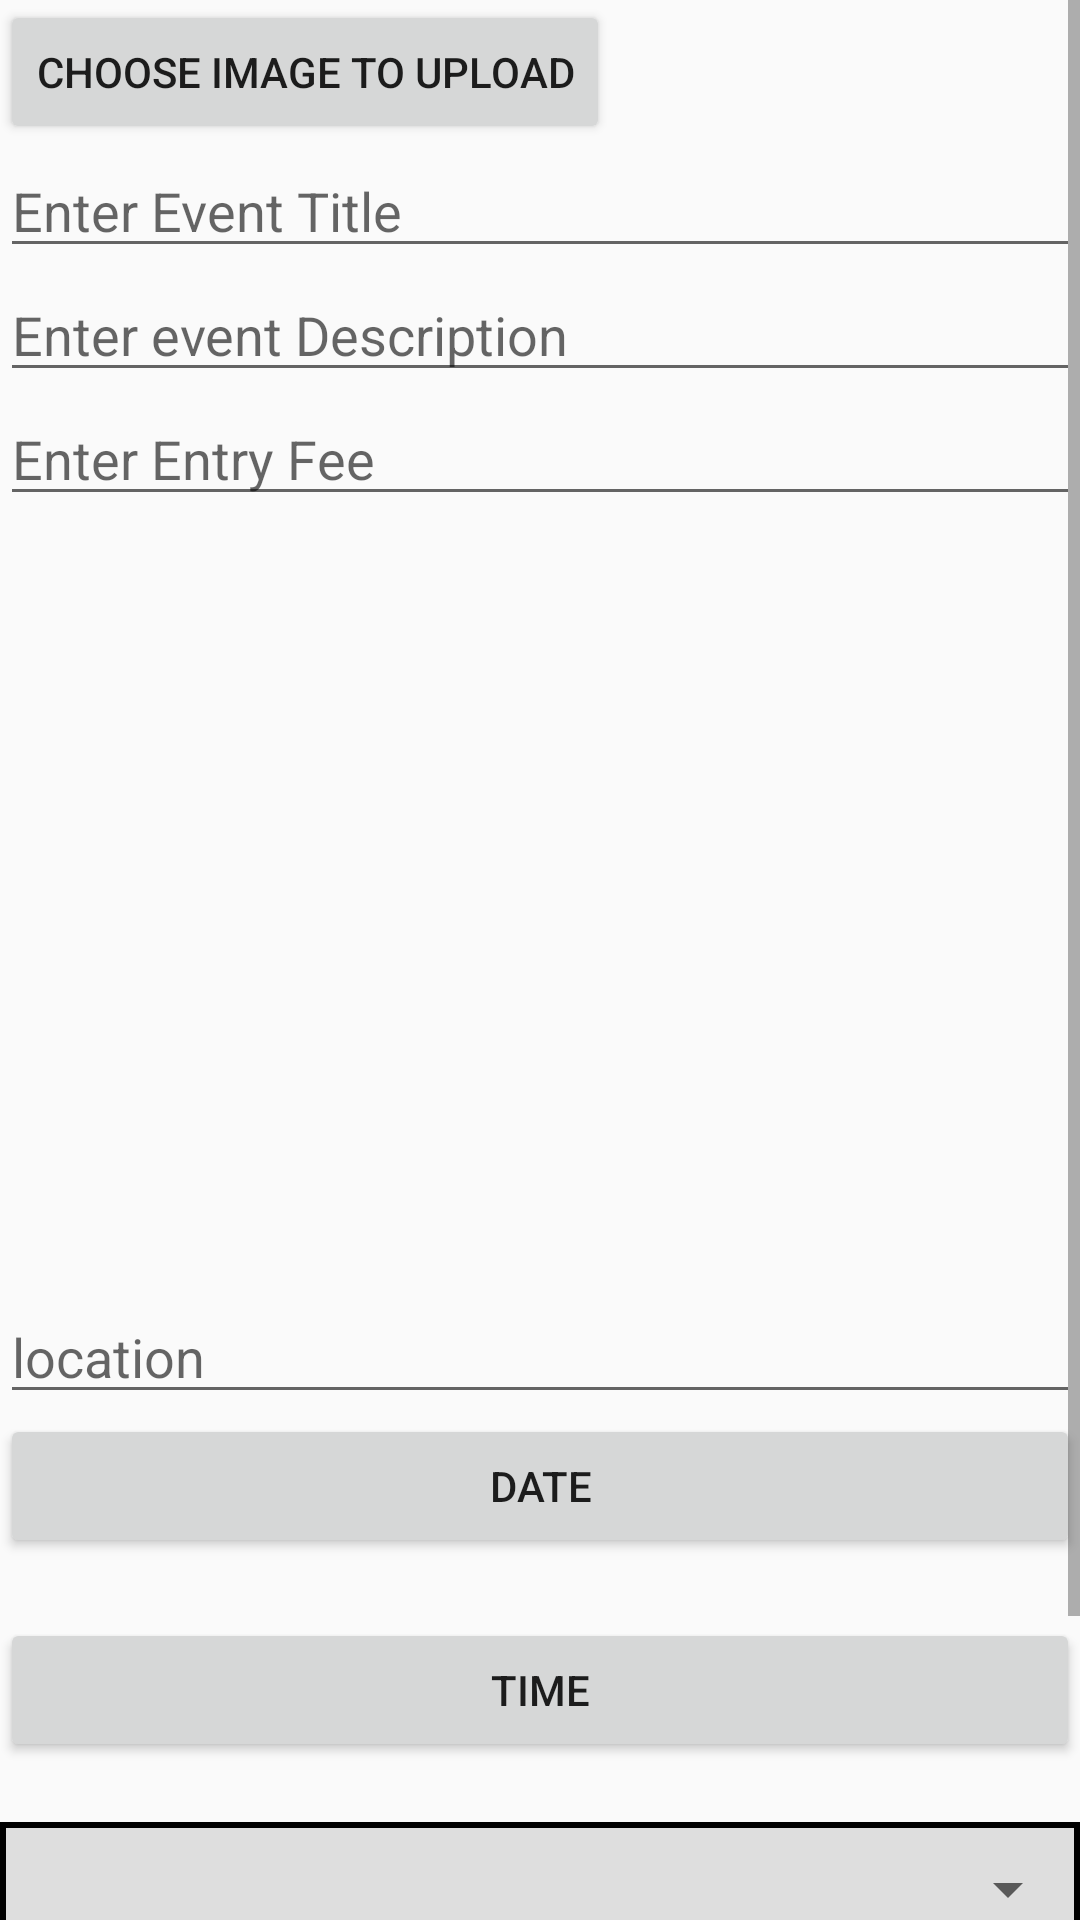

The Android layout XML behind this screen, and the referenced resources:
<!-- AndroidManifest.xml: application theme AppTheme -->
<!-- res/layout/activity_add_event.xml -->
<?xml version="1.0" encoding="utf-8"?>
<ScrollView xmlns:android="http://schemas.android.com/apk/res/android"
    xmlns:tools="http://schemas.android.com/tools"
    android:layout_width="match_parent"
    android:layout_height="match_parent"
    tools:context=".AddEventActivity">

    <LinearLayout
        android:orientation="vertical"
        android:layout_width="match_parent"
        android:layout_height="wrap_content">


        <Button
            android:id="@+id/chooseimg"
            android:layout_width="wrap_content"
            android:layout_height="wrap_content"
            android:text="CHOOSE IMAGE TO UPLOAD" />

        <EditText
            android:id="@+id/txtTitle"
            android:layout_width="match_parent"
            android:layout_height="wrap_content"
            android:layout_below="@+id/chooseimg"
            android:hint="Enter Event Title"
            tools:layout_editor_absoluteX="26dp"
            tools:layout_editor_absoluteY="78dp">
        </EditText>


        <EditText
            android:id="@+id/imgDescription"
            android:layout_width="match_parent"
            android:layout_height="wrap_content"
            android:layout_below="@+id/chooseimg"
            android:hint="Enter event Description"
            tools:layout_editor_absoluteX="26dp"
            tools:layout_editor_absoluteY="78dp">
        </EditText>

        <EditText
            android:id="@+id/editRate"
            android:layout_width="match_parent"
            android:layout_height="wrap_content"
            android:layout_below="@+id/chooseimg"
            android:hint="Enter Entry Fee"
            tools:layout_editor_absoluteX="26dp"
            tools:layout_editor_absoluteY="78dp">
        </EditText>

        <ImageView
            android:id="@+id/imgPreview"
            android:layout_width="match_parent"
            android:layout_height="250dp"
            android:layout_marginBottom="8dp"
            tools:layout_editor_absoluteX="0dp"
            tools:layout_editor_absoluteY="144dp" />

        

        
        
        
        
        
        


        <EditText
            android:id="@+id/eventlocation"
            android:layout_width="match_parent"
            android:layout_height="wrap_content"
            android:ems="10"
            android:hint="location"
            android:inputType="textPersonName" />


        <Button
            android:layout_marginBottom="20dp"
            android:layout_gravity="center_horizontal"
            android:id="@+id/eventDate"
            android:layout_width="match_parent"
            android:layout_height="wrap_content"
            android:text="Date"/>

        <Button
            android:layout_marginBottom="20dp"
            android:layout_gravity="center_horizontal"
            android:id="@+id/eventtime"
            android:layout_width="match_parent"
            android:layout_height="wrap_content"
            android:text="Time"/>

        <RelativeLayout
            android:background="@drawable/spinner_back"
            android:layout_width="match_parent"
            android:layout_height="wrap_content">

            <Spinner
                android:id="@+id/spinner"
                style="@style/TextAppearance.AppCompat.Widget.DropDownItem"
                android:layout_width="match_parent"
                android:layout_height="45dp">

            </Spinner>

        </RelativeLayout>




        <com.google.android.gms.maps.MapView
            android:visibility="gone"
            android:id="@+id/mapView"
            android:layout_width="394dp"
            android:layout_height="135dp"
            android:layout_alignParentEnd="true"
            android:layout_alignParentRight="true"
            android:layout_alignParentBottom="true"
            android:layout_marginEnd="1dp"
            android:layout_marginRight="1dp"
            android:layout_marginBottom="49dp" />

        <Button
            android:textSize="18sp"
            android:textColor="@color/white"
            android:background="@drawable/btn_bck"
            android:layout_margin="30dp"
            android:id="@+id/uploadbtn"
            android:layout_width="match_parent"
            android:layout_height="wrap_content"
            android:layout_alignParentBottom="true"
            android:layout_gravity="bottom"
            android:text="Save Data"
            />



    </LinearLayout>
</ScrollView>
<!-- resources referenced by this layout -->
<resources>
  <color name="white">#fff</color>
  <!-- drawable btn_bck (drawable) -->
  <?xml version="1.0" encoding="utf-8"?>
  <shape xmlns:android="http://schemas.android.com/apk/res/android"
      android:shape="rectangle">
  
      <gradient android:angle="90"
          android:startColor="#008577"
          android:centerColor="#8500574B"
          android:endColor="#00574B"
          />
  
  </shape>
  <!-- drawable spinner_back (drawable) -->
  <?xml version="1.0" encoding="utf-8"?>
  <shape xmlns:android="http://schemas.android.com/apk/res/android"
      android:shape="rectangle">
  
      <solid android:color="#dedede"/>
      <stroke android:color="#000"
          android:width="2dp"/>
  
  </shape>
  <style name="AppTheme" parent="Theme.AppCompat.Light.DarkActionBar">
          
          <item name="colorPrimary">@color/colorPrimary</item>
          <item name="colorPrimaryDark">@color/colorPrimaryDark</item>
          <item name="colorAccent">@color/colorAccent</item>
      </style>
  <color name="colorPrimary">#00574B</color>
  <color name="colorPrimaryDark">#00574B</color>
  <color name="colorAccent">#fff</color>
</resources>
